Run: headless pygame with SDL's dummy video driver; simulated clock (each Clock.tick advances the game by its frame time, no real sleeping); random seed 0; keys injected as events and as key.get_pressed() state; no mouse input.
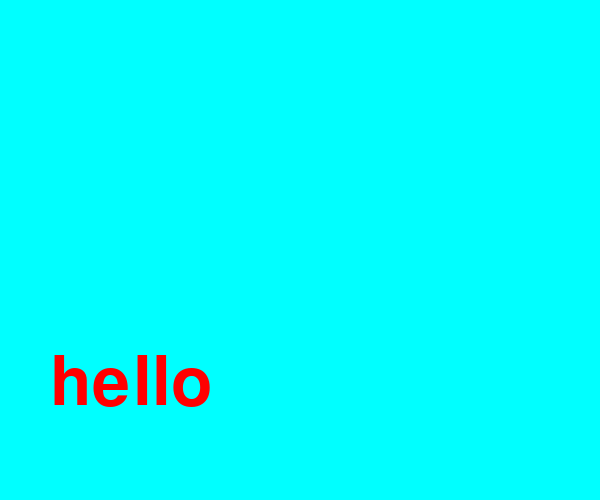
Frame 1 of 1 · flips 1–60 · no input

The pygame program that drew these frames:

import pygame,sys
from pygame.locals import *
pygame.init()


screen=pygame.display.set_mode((600,500),0,32)
myfront = pygame.font.Font(None,100)
textImage = myfront.render('hello', True, (255,0,0))
while True:
	#screen.fill((255,255,255))
	#screen.blit(textImage, (50, 350))
	pygame.display.update()
	#screen.blit(textImage, (50, 350))	
	screen.fill((0,255,255))
	screen.blit(textImage, (50, 350))	
	for event in pygame.event.get():
		if event.type in (QUIT, KEYDOWN):
			sys.exit()
'''
screen = pygame.display.set_mode((600, 500))
myfront = pygame.font.Font(None,100)
textImage = myfront.render("Hello Pygame", True, (0,0,100))
while True:
    for event in pygame.event.get():
        if event.type in (QUIT, KEYDOWN):
            sys.exit()
    pygame.display.update()
    screen.fill((255,255,255))
    screen.blit(textImage, (50, 350))'''
